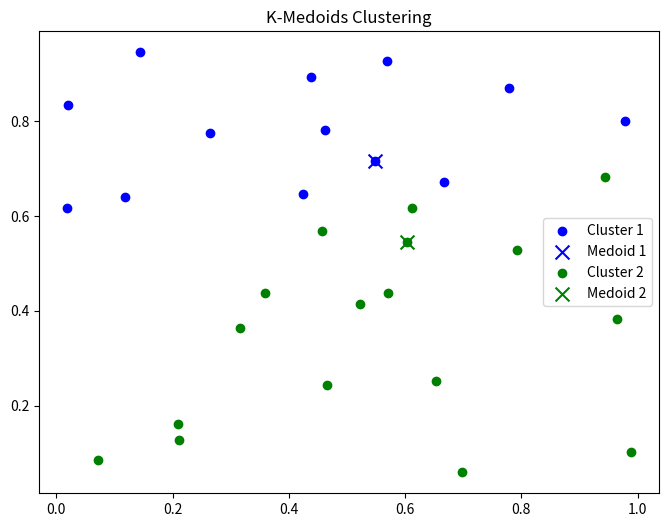

This figure's Python source:
# [redacted]
# [redacted]
#Liste des bibilotheques

import numpy as np
import matplotlib.pyplot as plt

#Etape 1 : chargement des donnees

np.random.seed(0)
points=np.random.rand(30,2)

#Etape 2 : initialisation des medoids 
def initialize_medoids(points, k, random=False):
    if random:
        return points[np.random.choice(points.shape[0], k, replace=False)]
    else:
        return points[:k]

k=2 #nombre de clusters
medoids=initialize_medoids(points,k,random=False)

#Etape 3 : assignation a un cluster
def assign_to_clusters(points, medoids):
    distances = np.linalg.norm(points[:, np.newaxis] - medoids, axis=2)
    return np.argmin(distances, axis=1)

clusters = assign_to_clusters(points, medoids)

#Etape 4 : Mise a jour des medoids
def update_medoids(points, clusters, k):
    new_medoids = np.copy(medoids)
    for i in range(k):
        cluster_points = points[clusters == i]
        total_distances = np.sum(np.linalg.norm(cluster_points[:, np.newaxis] - cluster_points, axis=2), axis=1)
        new_medoids[i] = cluster_points[np.argmin(total_distances)]
    return new_medoids

#Etape 5 : seuil de convergence
epsilon=0.001

#Etape 6 : repetition jusqu'au seuil de convergence ou jusqu'au nombre limite d'iterations
Nitermax = 25
for iteration in range(Nitermax):
    new_clusters = assign_to_clusters(points, medoids)
    if np.all(clusters == new_clusters):
        print(f"Converged after {iteration + 1} iterations.")
        break
    medoids = update_medoids(points, new_clusters, k)
    clusters = new_clusters
    
#Etape 7 : Mise sous forme graphique
colors = ['b', 'g', 'r', 'c', 'm', 'y', 'k']
plt.figure(figsize=(8, 6))
for i in range(k):
    cluster_points = points[clusters == i]
    plt.scatter(cluster_points[:, 0], cluster_points[:, 1], c=colors[i], label=f'Cluster {i+1}')
    plt.scatter(medoids[i, 0], medoids[i, 1], c=colors[i], marker='x', s=100, label=f'Medoid {i+1}')
plt.title('K-Medoids Clustering')
plt.legend()
plt.show()

#Etape 8 : Comparaison des resultats
print("Final Clusters:", clusters)
print("Final Medoids:", medoids)

